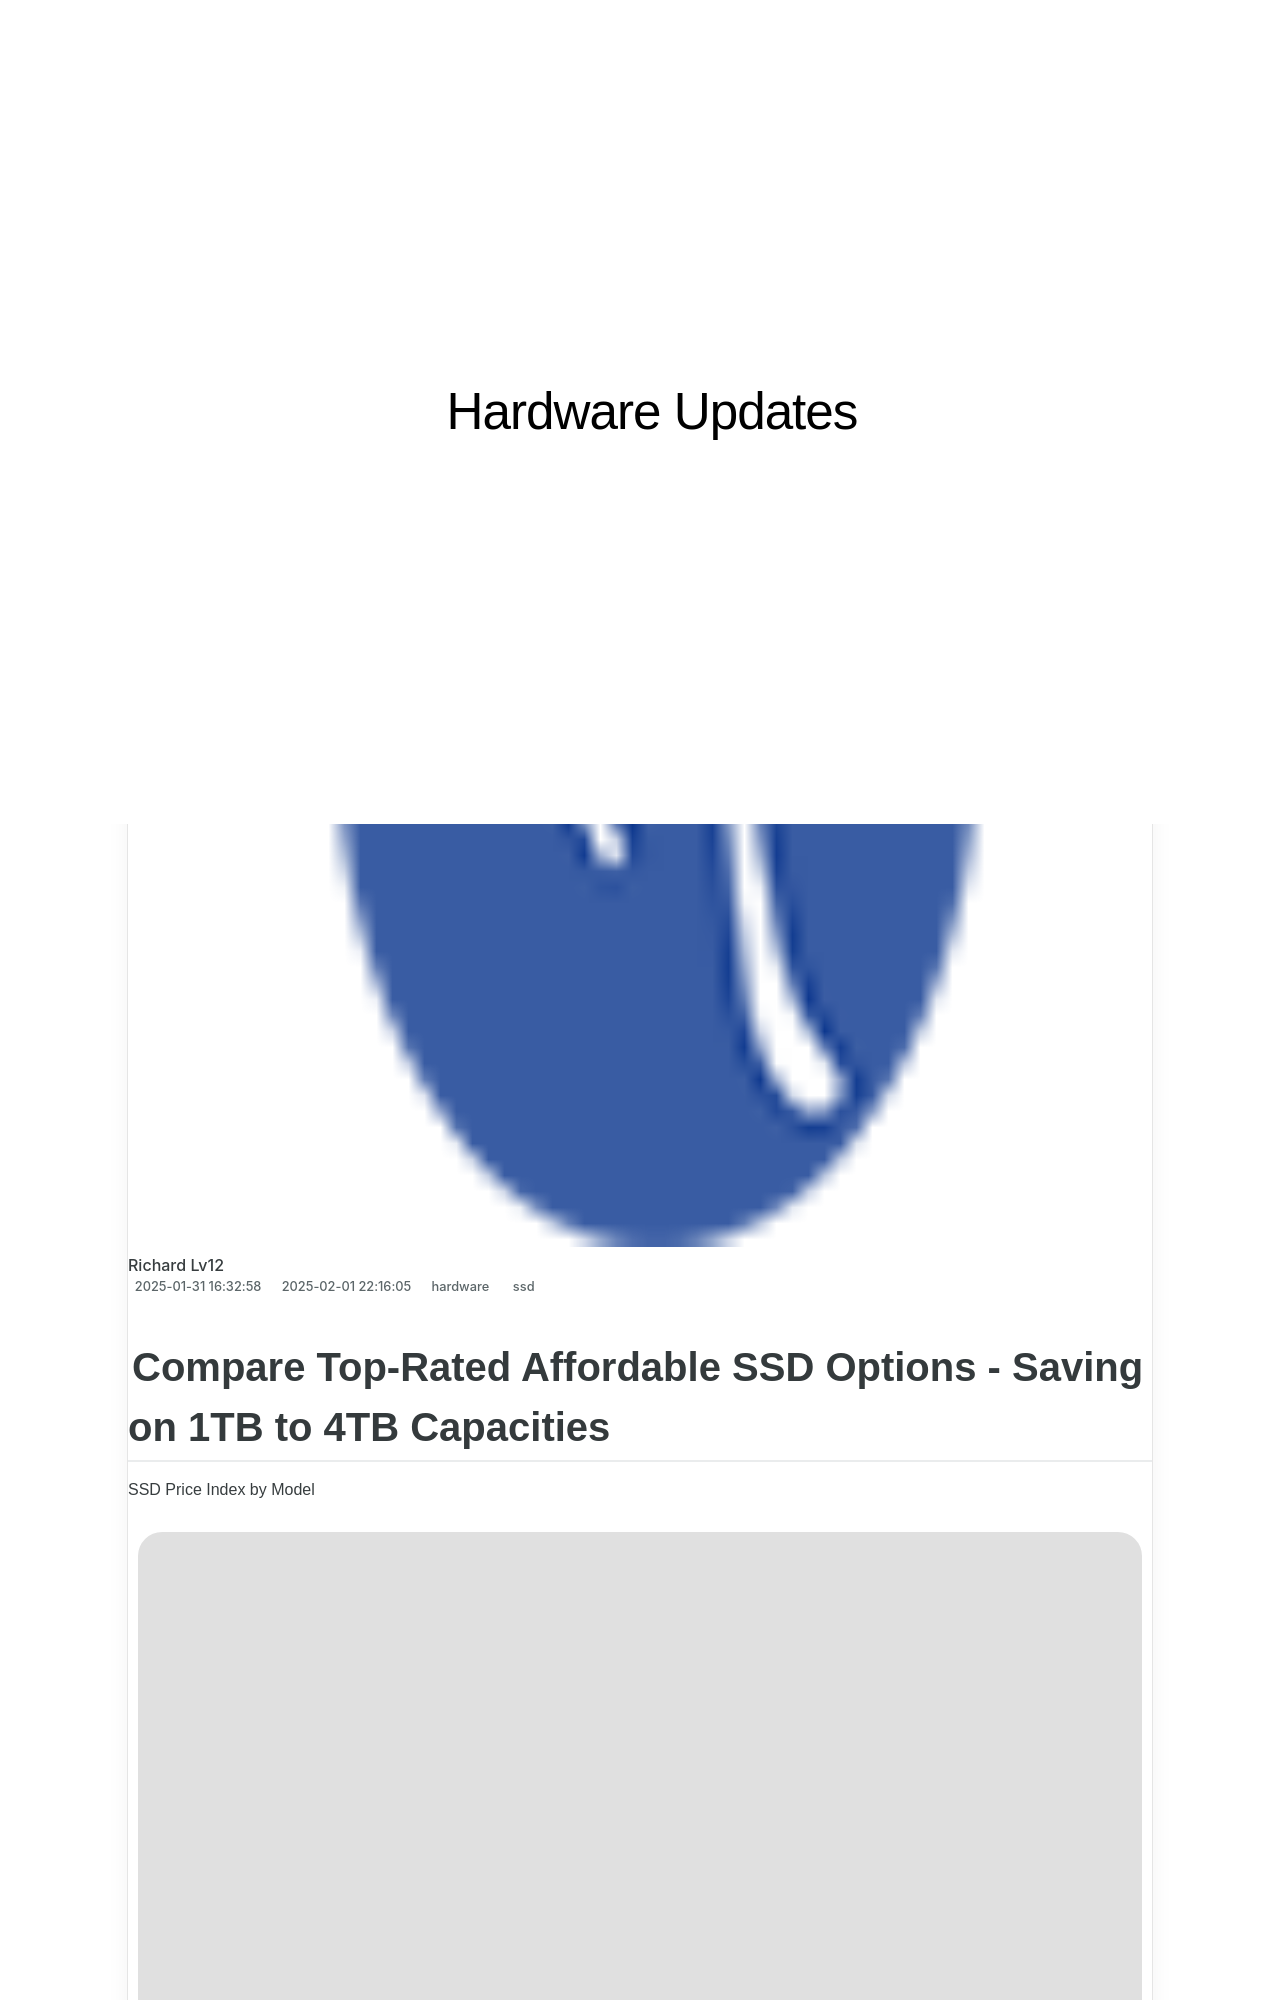

repository: techidaily/site-hardware-updates · page: 0-ssd-controller-the-revolutionary-e29t-unveiled-at-fms-2024/index.html · generator: jekyll

---
title: "0 SSD Controller: The Revolutionary E29T Unveiled at FMS 2024"
date: 2025-01-31T16:32:58.839Z
updated: 2025-02-01T22:16:05.685Z
tags:
  - ssd
categories:
  - hardware
thumbnail: https://thmb.techidaily.com/5078b6aad02ae129a31526ccfe9c91c4fe1b8842e3ca1f0dfa365e65b92b5c5b.PNG
---

## Compare Top-Rated Affordable SSD Options - Saving on 1TB to 4TB Capacities

SSD Price Index by Model

![Lowest Prices on SSDs](https://cdn.mos.cms.futurecdn.net/iETYmf8DTHadRHDMonKWZX-320-80.jpg)

 (Image credit: Tom's Hardware)

 1.[Cheapest PCIe 5 SSDs](https://tools.techidaily.com)
 2.[Cheapest 4TB SSDs](https://tools.techidaily.com)
 3.[Cheapest 2TB SSDs](https://tools.techidaily.com)
 4.[Cheapest 1TB SSDs](https://tools.techidaily.com)

 You can almost always use more or faster SSD storage. Whether that's upgrading from a PCIe 3.0 drive to a faster, PCIe 4 or 5 boot drive or adding on a second, 2TB disk for data storage, you want to get the lowest SSD Price possible.

 The price of SSDs changes rapidly, due to both sales and fluctuations in NAND Flash prices. Today, that[Samsung 990 Pro 4TB](https://tools.techidaily.com) you've been craving might be $299 but tomorrow it might be $229\. Or one store may have it for $50 less than another.

 We maintain a list of the[best SSDs](https://tools.techidaily.com) to help you decide which models and capacities might be right for you. Below, we have a comprehensive list of the leading 4TB, 2TB, and 1TB models and the lowest prices you can find for each in the U.S. This page is updated each week so check back often.

 Note that, since there are hundreds if not thousands of SKUs, we have chosen to focus on the major makes and models here: Samsung,[WD](https://tools.techidaily.com) , Crucial, Solidigm, SK hynix, and others. We're also covering only NVMe drives, not SATA.

 LATEST VIDEOS FROM tomshardware Tom's Hardware

 For even more savings, see our lists of the best[SSD deals](https://tools.techidaily.com) , [GPU deals](https://tools.techidaily.com) ,[CPU deals](https://tools.techidaily.com) , [gaming laptop deals](https://tools.techidaily.com) ,[monitor deals](https://tools.techidaily.com) , [3D printer deals](https://tools.techidaily.com) , and[PC hardware deals overall](https://tools.techidaily.com) .

<!-- affiliate ads begin -->
<iframe width="560" height="315" src="https://www.youtube.com/embed/OFDHJnZLwTA?si=WThcb2h76AnZDzcQ" title="YouTube video player" frameborder="0" allow="accelerometer; autoplay; clipboard-write; encrypted-media; gyroscope; picture-in-picture; web-share" referrerpolicy="strict-origin-when-cross-origin" allowfullscreen></iframe>
<!-- affiliate ads end -->

## Lowest SSD Prices by Capacity and Model

 Why you can trust Tom's Hardware  Our expert reviewers spend hours testing and comparing products and services so you can choose the best for you.[Find out more about how we test](https://tools.techidaily.com) .

<!-- affiliate ads begin -->
<iframe width="560" height="315" src="https://www.youtube.com/embed/g6xXIR_Uh1A?si=TMXzklPEY50MUM05" title="YouTube video player" frameborder="0" allow="accelerometer; autoplay; clipboard-write; encrypted-media; gyroscope; picture-in-picture; web-share" referrerpolicy="strict-origin-when-cross-origin" allowfullscreen></iframe>
<!-- affiliate ads end -->

## PCIe 5 SSDs: Lowest Prices

 The very latest in SSD tech, PCIe Gen 5 SSDs offer the most bandwidth available as long as your motherboard or device supports it. With blazing sequential speeds of up to 12,400 MBps, these drives are almost creeping up on double the speed of PCIe Gen 4 drives. You'll pay a hefty premium for these but you'll get top-notch speed. Note that we've grouped all PCIe 5 capacities together in one table.

 Swipe to scroll horizontally

| SSD Model                | Best US Price                                                                                                                                                                                 | Lowest-Ever U.S. Price | PCIe Gen |
| ------------------------ | --------------------------------------------------------------------------------------------------------------------------------------------------------------------------------------------- | ---------------------- | -------- |
| Corsair MP700 1TB        | [$140](https://target.georiot.com/Proxy.ashx?tsid=45723&GR%5FURL=https%3A%2F%2Famazon.com%2Fdp%2FB0C3VDBJXP%3Ftag%3Dhawk-future-20%26ascsubtag%3Dtomshardware-us-1391001578817804298-20)     | $139                   | 5        |
| Corsair MP700 2TB        | [$208](https://shop-links.co/link/?exclusive=1&publisher_slug=itechdaily19598&url=https%3A%2F%2Fclick.linksynergy.com%2Fdeeplink%3Fid%3DkXQk6%252AivFEQ%26mid%3D44583%26u1%3Dtomshardware-us-1402748639773361222%26murl%3Dhttps%253A%252F%252Fwww.newegg.com%252Fcorsair-2tb-mp700%252Fp%252FN82E16820982012) | $239                   | 5        |
| Crucial T700 1TB         | [$151](https://target.georiot.com/Proxy.ashx?tsid=45723&GR%5FURL=https%3A%2F%2Famazon.com%2Fdp%2FB0C3K1QBSG%3Ftag%3Dhawk-future-20%26ascsubtag%3Dtomshardware-us-1089053335018652081-20)     | $134                   | 5        |
| Crucial T700 2TB         | [$223](https://target.georiot.com/Proxy.ashx?tsid=45723&GR%5FURL=https%3A%2F%2Famazon.com%2Fdp%2FB0C3K7MTSY%3Ftag%3Dhawk-future-20%26ascsubtag%3Dtomshardware-us-5362329485321505624-20)     | $214                   | 5        |
| Crucial T700 4TB         | [$411](https://target.georiot.com/Proxy.ashx?tsid=45723&GR%5FURL=https%3A%2F%2Famazon.com%2Fdp%2FB0C3KKY6TL%3Ftag%3Dhawk-future-20%26ascsubtag%3Dtomshardware-us-9970153835600307451-20)     | $352                   | 5        |
| Gigabyte Aorus 12000 2TB | [$259](https://target.georiot.com/Proxy.ashx?tsid=45723&GR%5FURL=https%3A%2F%2Famazon.com%2Fdp%2FB0CDNCNBSP%3Ftag%3Dhawk-future-20%26ascsubtag%3Dtomshardware-us-2522012097200834085-20)     | $149                   | 5        |
| MSI Spatium M570 2TB     | [$199](https://target.georiot.com/Proxy.ashx?tsid=45723&GR%5FURL=https%3A%2F%2Famazon.com%2Fdp%2FB0BYRRD36V%3Ftag%3Dhawk-future-20%26ascsubtag%3Dtomshardware-us-1194489255921165592-20)     | $199                   | 5        |

<!-- affiliate ads begin -->
<iframe width="560" height="315" src="https://www.youtube.com/embed/Jng92DT1n_Y?si=EdMRoNAFi0Q6mP7G" title="YouTube video player" frameborder="0" allow="accelerometer; autoplay; clipboard-write; encrypted-media; gyroscope; picture-in-picture; web-share" referrerpolicy="strict-origin-when-cross-origin" allowfullscreen></iframe>
<!-- affiliate ads end -->
